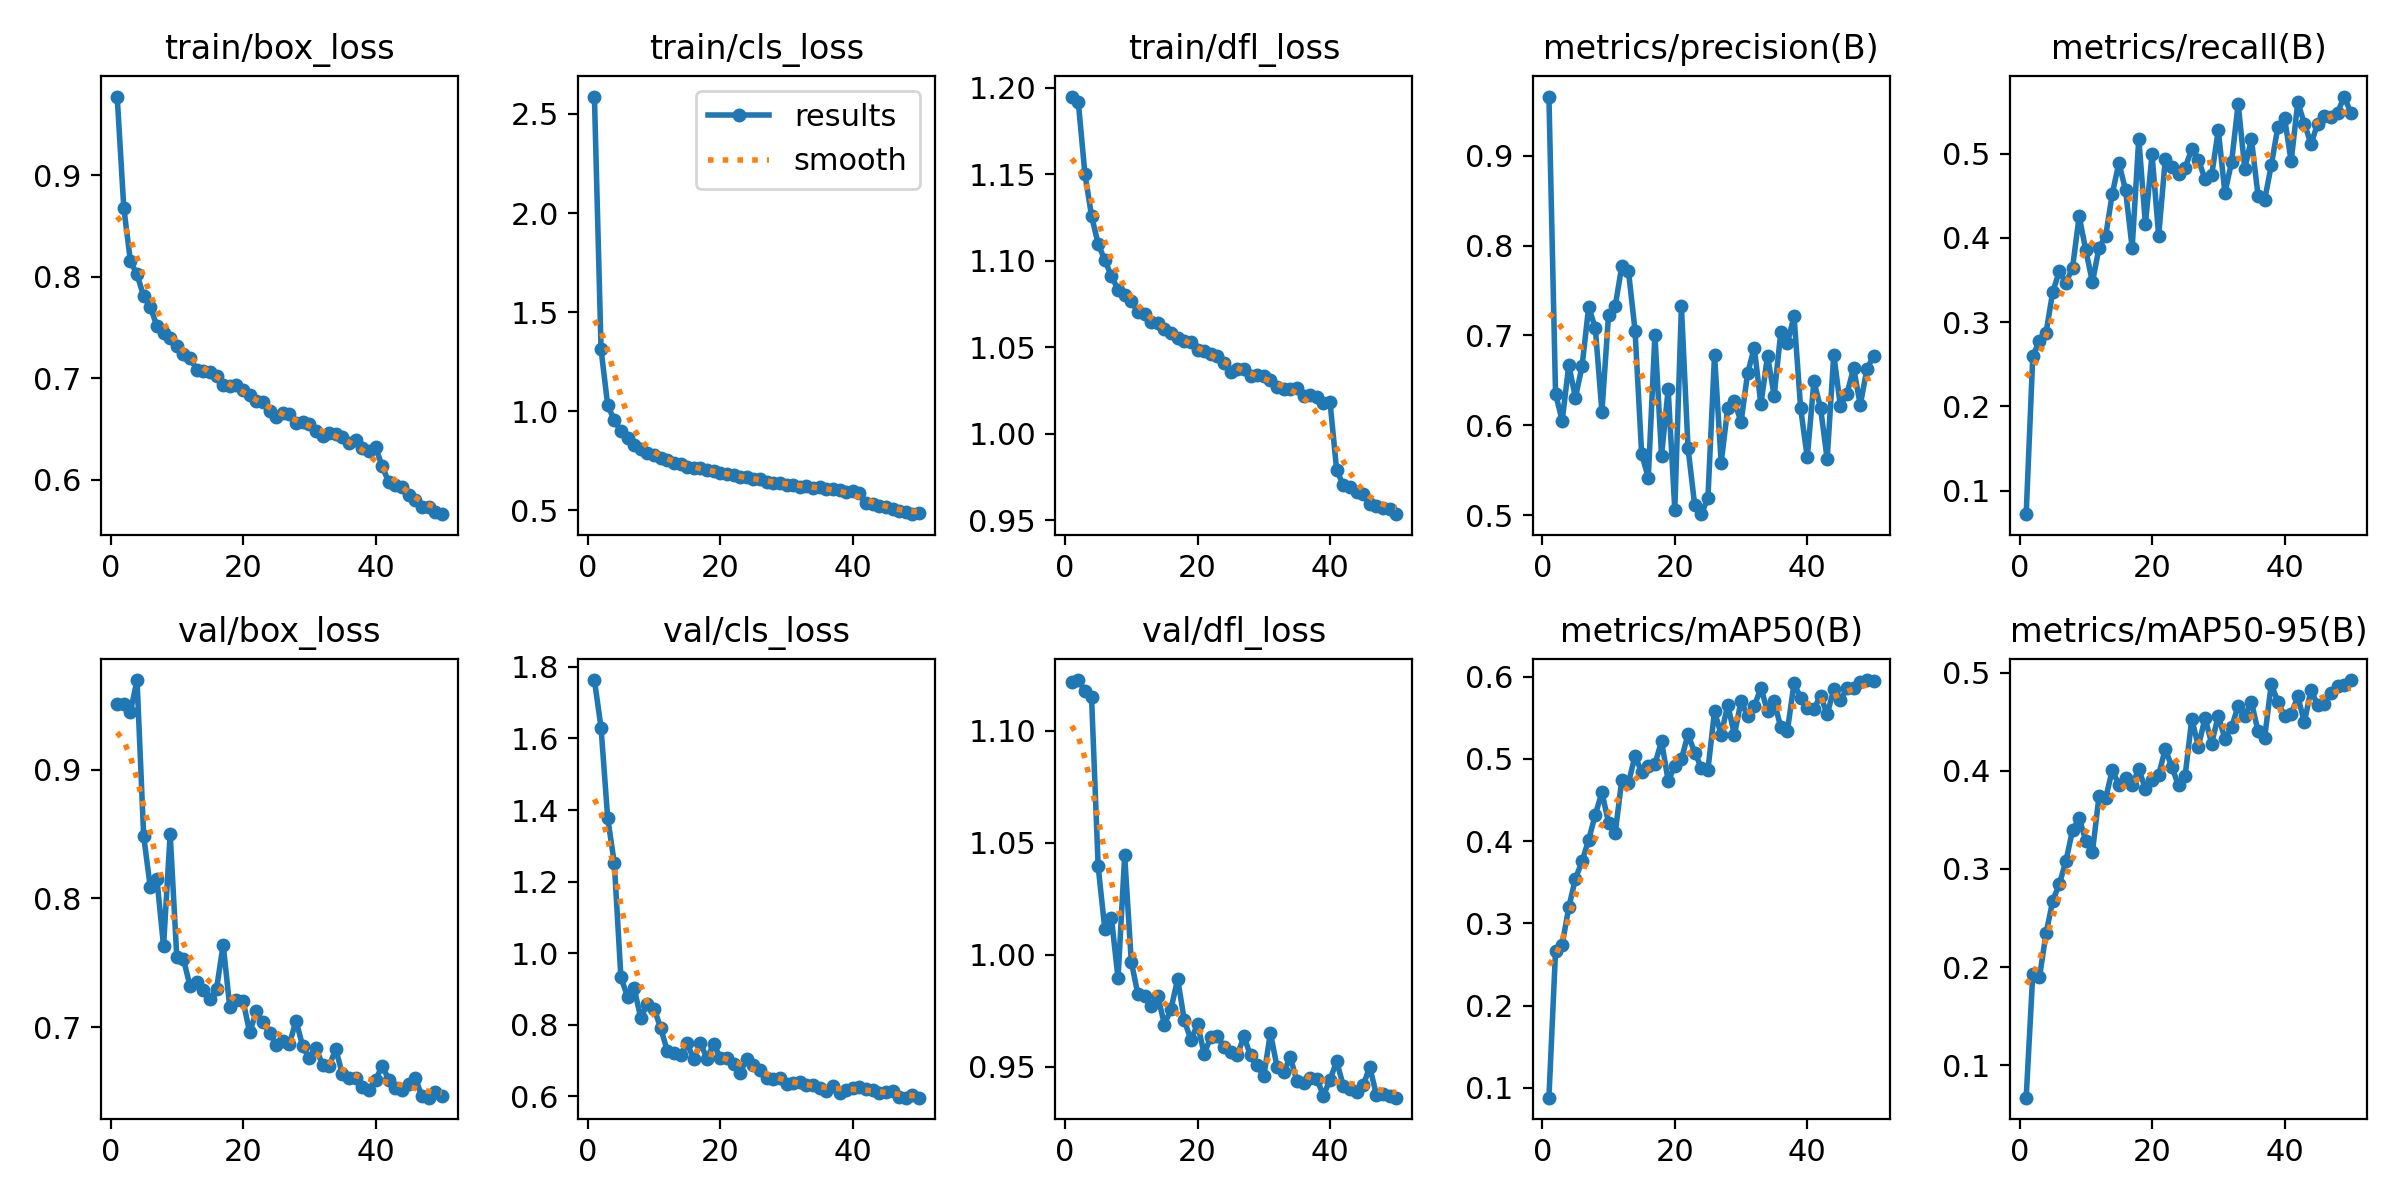

The data file committed next to this chart (first rows):
epoch, train/box_loss, train/cls_loss, train/dfl_loss, metrics/precision(B), metrics/recall(B), metrics/mAP50(B), metrics/mAP50-95(B), val/box_loss, val/cls_loss, val/dfl_loss, lr/pg0, lr/pg1, lr/pg2
1, 0.9775, 2.587, 1.195, 0.9658, 0.0721, 0.08805, 0.06677, 0.9507, 1.763, 1.122, 0.0002966, 0.0002966, 0.0002966
2, 0.8678, 1.313, 1.192, 0.6352, 0.2602, 0.2667, 0.1933, 0.951, 1.63, 1.123, 0.0005877, 0.0005877, 0.0005877
3, 0.8151, 1.032, 1.15, 0.6051, 0.2777, 0.274, 0.1895, 0.945, 1.378, 1.118, 0.0008668, 0.0008668, 0.0008668
4, 0.8023, 0.9541, 1.126, 0.6671, 0.2876, 0.3195, 0.2342, 0.9696, 1.252, 1.115, 0.000855, 0.000855, 0.000855
5, 0.7806, 0.9, 1.11, 0.6308, 0.3356, 0.3542, 0.2673, 0.8483, 0.9324, 1.039, 0.000855, 0.000855, 0.000855
6, 0.7703, 0.8631, 1.1, 0.6658, 0.3603, 0.3755, 0.2846, 0.8085, 0.8786, 1.012, 0.000837, 0.000837, 0.000837
7, 0.7514, 0.8324, 1.091, 0.7316, 0.3467, 0.4014, 0.308, 0.815, 0.9017, 1.016, 0.000819, 0.000819, 0.000819
8, 0.7443, 0.8085, 1.083, 0.7085, 0.3648, 0.4321, 0.3396, 0.7627, 0.8193, 0.9894, 0.000801, 0.000801, 0.000801
9, 0.7397, 0.792, 1.08, 0.6151, 0.4256, 0.4592, 0.3518, 0.8502, 0.8592, 1.044, 0.000783, 0.000783, 0.000783
10, 0.732, 0.7821, 1.077, 0.723, 0.3856, 0.4223, 0.3287, 0.7541, 0.8452, 0.9968, 0.000765, 0.000765, 0.000765
11, 0.7234, 0.7645, 1.07, 0.7323, 0.3474, 0.4092, 0.3172, 0.7529, 0.7916, 0.9823, 0.000747, 0.000747, 0.000747
12, 0.7199, 0.7559, 1.069, 0.7773, 0.3885, 0.4745, 0.3745, 0.7317, 0.7271, 0.9814, 0.000729, 0.000729, 0.000729
13, 0.7086, 0.7373, 1.065, 0.7721, 0.4024, 0.4705, 0.3724, 0.7351, 0.722, 0.9769, 0.000711, 0.000711, 0.000711
14, 0.7072, 0.7328, 1.064, 0.7055, 0.4525, 0.5036, 0.4007, 0.7291, 0.7158, 0.9817, 0.000693, 0.000693, 0.000693
15, 0.7057, 0.7194, 1.06, 0.5681, 0.4892, 0.4837, 0.3858, 0.7215, 0.748, 0.9687, 0.000675, 0.000675, 0.000675
16, 0.7026, 0.7156, 1.058, 0.5417, 0.4567, 0.4911, 0.3923, 0.7296, 0.704, 0.9758, 0.000657, 0.000657, 0.000657
17, 0.6931, 0.7125, 1.055, 0.7006, 0.3882, 0.4935, 0.3858, 0.7641, 0.7488, 0.9892, 0.000639, 0.000639, 0.000639
18, 0.6925, 0.7037, 1.054, 0.5661, 0.5181, 0.5214, 0.4018, 0.7152, 0.7059, 0.9706, 0.000621, 0.000621, 0.000621
19, 0.693, 0.6985, 1.053, 0.6401, 0.4164, 0.4732, 0.3818, 0.7212, 0.7475, 0.9619, 0.000603, 0.000603, 0.000603
20, 0.6881, 0.6897, 1.048, 0.5064, 0.4994, 0.4911, 0.3904, 0.7205, 0.7079, 0.9688, 0.000585, 0.000585, 0.000585
21, 0.6835, 0.6815, 1.048, 0.7325, 0.4027, 0.4998, 0.396, 0.6958, 0.7076, 0.9557, 0.000567, 0.000567, 0.000567
22, 0.6774, 0.6768, 1.046, 0.5744, 0.4936, 0.5295, 0.4225, 0.7121, 0.6897, 0.9632, 0.000549, 0.000549, 0.000549
23, 0.6763, 0.6707, 1.045, 0.5117, 0.484, 0.5076, 0.4037, 0.7036, 0.6656, 0.9635, 0.000531, 0.000531, 0.000531
24, 0.6677, 0.6666, 1.041, 0.5012, 0.4756, 0.4894, 0.3854, 0.6957, 0.7056, 0.9587, 0.000513, 0.000513, 0.000513
25, 0.6618, 0.6579, 1.036, 0.5192, 0.4836, 0.4866, 0.3953, 0.6859, 0.6867, 0.9564, 0.000495, 0.000495, 0.000495
26, 0.6656, 0.6576, 1.038, 0.6784, 0.5054, 0.5576, 0.453, 0.6891, 0.6743, 0.955, 0.000477, 0.000477, 0.000477
27, 0.6644, 0.6457, 1.038, 0.5586, 0.493, 0.5295, 0.4249, 0.6868, 0.6509, 0.9634, 0.000459, 0.000459, 0.000459
28, 0.6561, 0.6383, 1.034, 0.6193, 0.4698, 0.5656, 0.4541, 0.7049, 0.6493, 0.9549, 0.0004411, 0.0004411, 0.0004411
29, 0.6564, 0.6408, 1.034, 0.6268, 0.4744, 0.5291, 0.4279, 0.6852, 0.6505, 0.9505, 0.0004231, 0.0004231, 0.0004231
30, 0.6551, 0.6298, 1.034, 0.6037, 0.5281, 0.57, 0.4564, 0.6757, 0.6345, 0.9456, 0.0004051, 0.0004051, 0.0004051
31, 0.648, 0.6299, 1.031, 0.6582, 0.4537, 0.5518, 0.4328, 0.6836, 0.6373, 0.965, 0.0003871, 0.0003871, 0.0003871
32, 0.6434, 0.6189, 1.027, 0.6863, 0.4896, 0.5637, 0.4443, 0.6707, 0.6403, 0.9499, 0.000369, 0.000369, 0.000369
33, 0.6463, 0.6249, 1.026, 0.6234, 0.5592, 0.5864, 0.4665, 0.67, 0.6311, 0.9474, 0.0003511, 0.0003511, 0.0003511
34, 0.6451, 0.6134, 1.026, 0.6775, 0.4823, 0.5577, 0.456, 0.6826, 0.6329, 0.9543, 0.0003331, 0.0003331, 0.0003331
35, 0.6419, 0.6198, 1.026, 0.633, 0.5174, 0.5699, 0.4705, 0.6635, 0.6247, 0.9434, 0.0003151, 0.0003151, 0.0003151
36, 0.636, 0.6092, 1.022, 0.7036, 0.4504, 0.5381, 0.4405, 0.6605, 0.6161, 0.9425, 0.0002971, 0.0002971, 0.0002971
37, 0.6388, 0.6073, 1.022, 0.6916, 0.4452, 0.5344, 0.434, 0.6605, 0.6282, 0.9447, 0.0002791, 0.0002791, 0.0002791
38, 0.6315, 0.6047, 1.021, 0.7214, 0.4863, 0.5917, 0.4885, 0.6532, 0.6102, 0.9446, 0.0002611, 0.0002611, 0.0002611
39, 0.6282, 0.5954, 1.018, 0.6188, 0.5322, 0.5742, 0.4704, 0.651, 0.6175, 0.9369, 0.0002431, 0.0002431, 0.0002431
40, 0.632, 0.5999, 1.018, 0.5643, 0.5428, 0.5614, 0.4556, 0.6589, 0.623, 0.9441, 0.0002251, 0.0002251, 0.0002251
41, 0.6133, 0.5881, 0.9791, 0.6491, 0.4911, 0.5603, 0.458, 0.6697, 0.6276, 0.9524, 0.0002071, 0.0002071, 0.0002071
42, 0.5973, 0.5387, 0.9704, 0.6195, 0.5612, 0.5769, 0.4759, 0.6592, 0.622, 0.9415, 0.0001891, 0.0001891, 0.0001891
43, 0.5945, 0.5302, 0.9694, 0.5626, 0.5357, 0.5539, 0.4499, 0.6528, 0.6193, 0.94, 0.0001711, 0.0001711, 0.0001711
44, 0.5926, 0.5214, 0.9665, 0.6786, 0.5118, 0.5844, 0.483, 0.6509, 0.6084, 0.9387, 0.0001531, 0.0001531, 0.0001531
45, 0.5848, 0.5167, 0.965, 0.6214, 0.5356, 0.5715, 0.4668, 0.6554, 0.6134, 0.9416, 0.0001351, 0.0001351, 0.0001351
46, 0.5796, 0.5068, 0.9593, 0.6354, 0.5453, 0.5855, 0.4684, 0.6607, 0.6152, 0.9498, 0.0001171, 0.0001171, 0.0001171
47, 0.5729, 0.4973, 0.9585, 0.6636, 0.5434, 0.5865, 0.4799, 0.646, 0.5977, 0.9373, 9.9081e-05, 9.9081e-05, 9.9081e-05
48, 0.5726, 0.494, 0.9574, 0.6227, 0.5485, 0.593, 0.4868, 0.6451, 0.5966, 0.9379, 8.1083e-05, 8.1083e-05, 8.1083e-05
49, 0.5679, 0.4812, 0.9563, 0.6625, 0.5679, 0.5957, 0.488, 0.6494, 0.6028, 0.9369, 6.3085e-05, 6.3085e-05, 6.3085e-05
50, 0.566, 0.4859, 0.9536, 0.6773, 0.5487, 0.5944, 0.4927, 0.6464, 0.5971, 0.9361, 4.5086e-05, 4.5086e-05, 4.5086e-05
